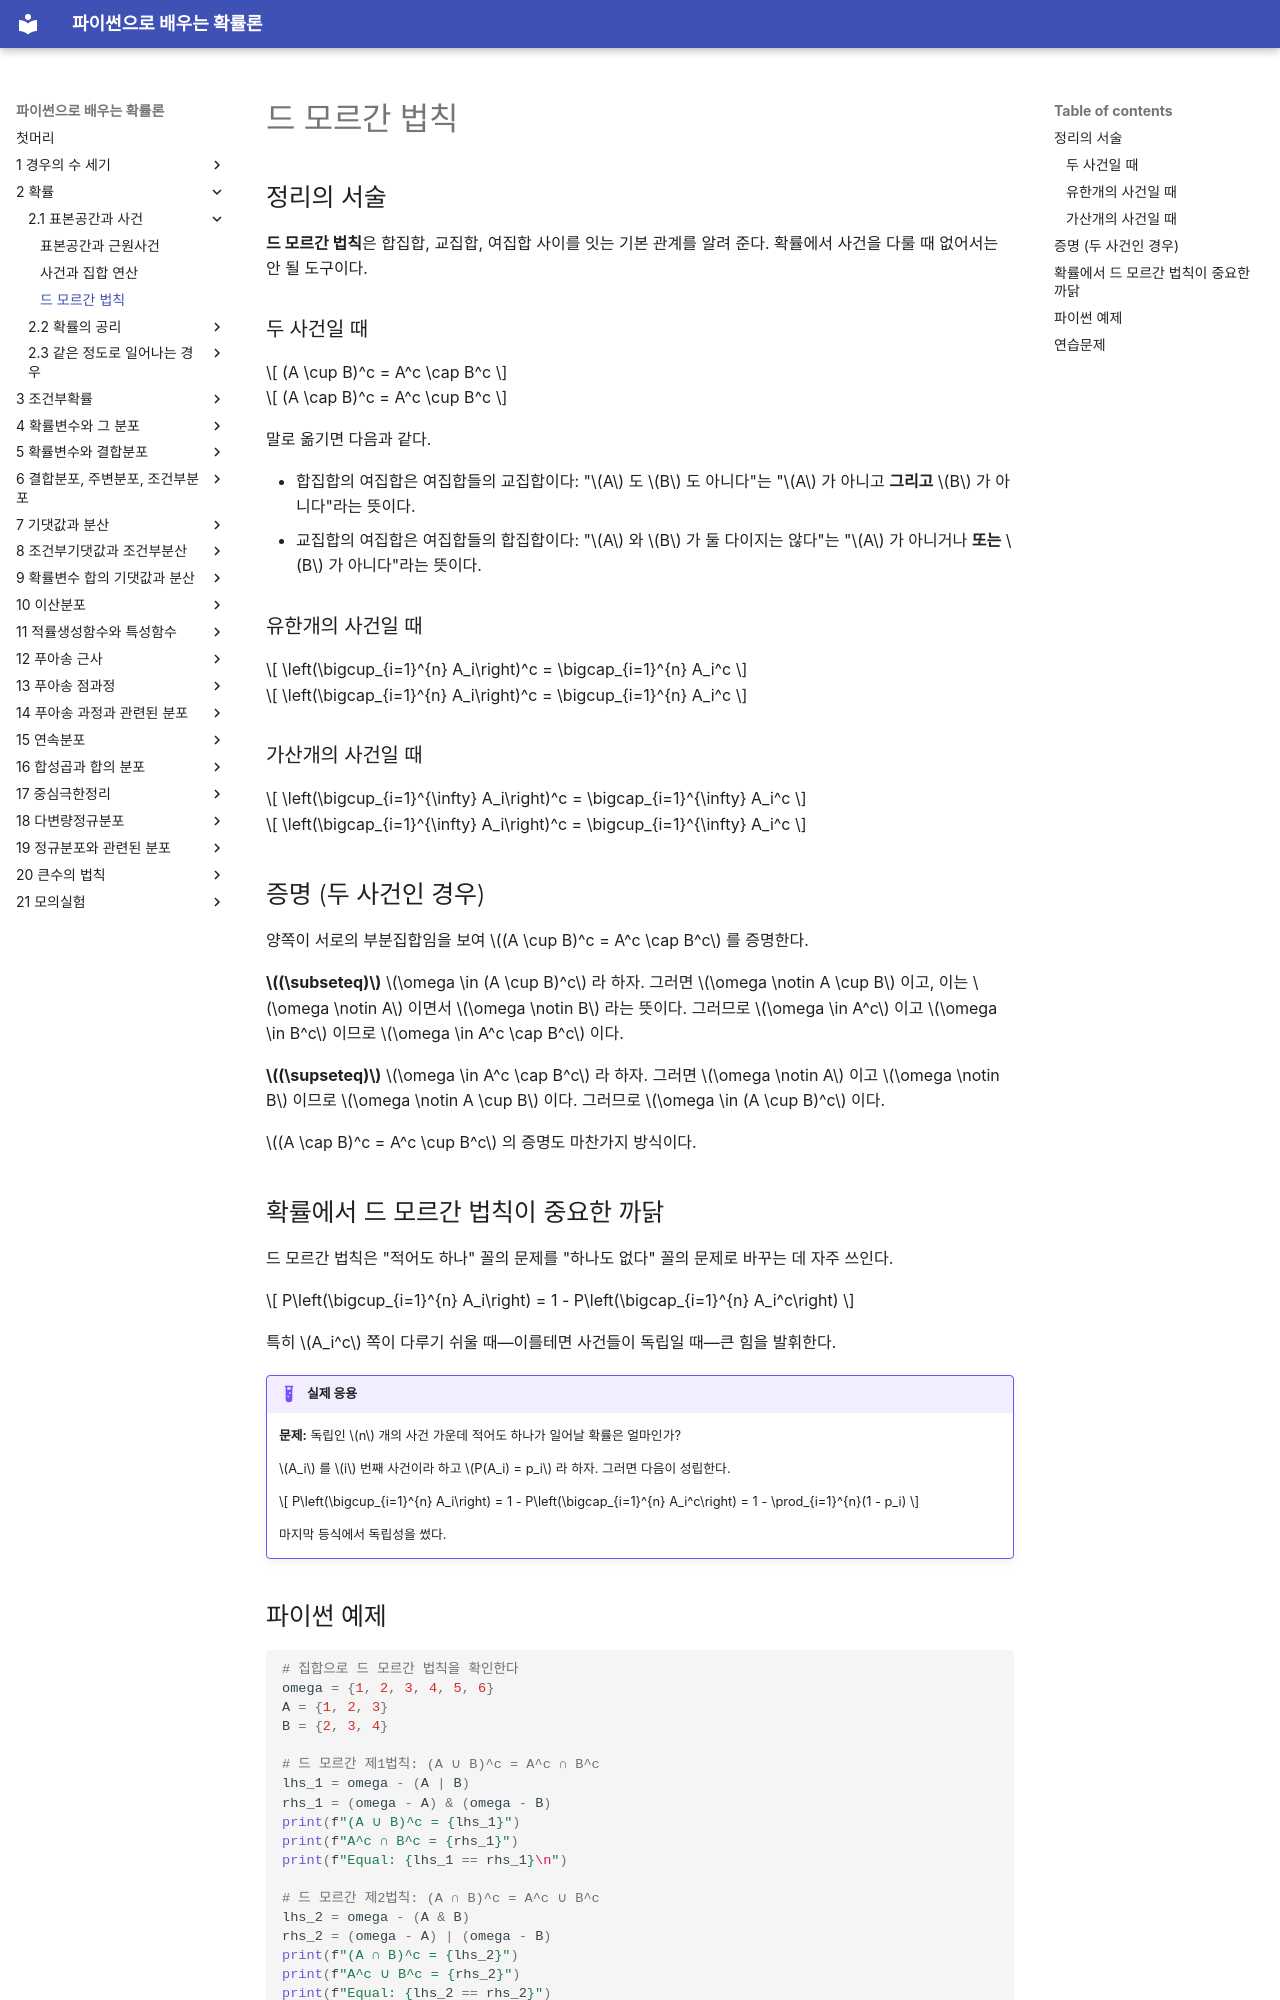

repository: SungchulLee/undergraduate_probability_book_writing · page: ch02/sample_space/de_morgan/index.html · generator: mkdocs

# 드 모르간 법칙

## 정리의 서술

**드 모르간 법칙**은 합집합, 교집합, 여집합 사이를 잇는 기본 관계를 알려 준다. 확률에서 사건을 다룰 때 없어서는 안 될 도구이다.

### 두 사건일 때

$$
(A \cup B)^c = A^c \cap B^c
$$

$$
(A \cap B)^c = A^c \cup B^c
$$

말로 옮기면 다음과 같다.

- 합집합의 여집합은 여집합들의 교집합이다: "$A$ 도 $B$ 도 아니다"는 "$A$ 가 아니고 **그리고** $B$ 가 아니다"라는 뜻이다.
- 교집합의 여집합은 여집합들의 합집합이다: "$A$ 와 $B$ 가 둘 다이지는 않다"는 "$A$ 가 아니거나 **또는** $B$ 가 아니다"라는 뜻이다.

### 유한개의 사건일 때

$$
\left(\bigcup_{i=1}^{n} A_i\right)^c = \bigcap_{i=1}^{n} A_i^c
$$

$$
\left(\bigcap_{i=1}^{n} A_i\right)^c = \bigcup_{i=1}^{n} A_i^c
$$

### 가산개의 사건일 때

$$
\left(\bigcup_{i=1}^{\infty} A_i\right)^c = \bigcap_{i=1}^{\infty} A_i^c
$$

$$
\left(\bigcap_{i=1}^{\infty} A_i\right)^c = \bigcup_{i=1}^{\infty} A_i^c
$$

## 증명 (두 사건인 경우)

양쪽이 서로의 부분집합임을 보여 $(A \cup B)^c = A^c \cap B^c$ 를 증명한다.

**$(\subseteq)$** $\omega \in (A \cup B)^c$ 라 하자. 그러면 $\omega \notin A \cup B$ 이고, 이는 $\omega \notin A$ 이면서 $\omega \notin B$ 라는 뜻이다. 그러므로 $\omega \in A^c$ 이고 $\omega \in B^c$ 이므로 $\omega \in A^c \cap B^c$ 이다.

**$(\supseteq)$** $\omega \in A^c \cap B^c$ 라 하자. 그러면 $\omega \notin A$ 이고 $\omega \notin B$ 이므로 $\omega \notin A \cup B$ 이다. 그러므로 $\omega \in (A \cup B)^c$ 이다.

$(A \cap B)^c = A^c \cup B^c$ 의 증명도 마찬가지 방식이다.

## 확률에서 드 모르간 법칙이 중요한 까닭

드 모르간 법칙은 "적어도 하나" 꼴의 문제를 "하나도 없다" 꼴의 문제로 바꾸는 데 자주 쓰인다.

$$
P\left(\bigcup_{i=1}^{n} A_i\right) = 1 - P\left(\bigcap_{i=1}^{n} A_i^c\right)
$$

특히 $A_i^c$ 쪽이 다루기 쉬울 때—이를테면 사건들이 독립일 때—큰 힘을 발휘한다.

!!! example "실제 응용"
    **문제:** 독립인 $n$ 개의 사건 가운데 적어도 하나가 일어날 확률은 얼마인가?

    $A_i$ 를 $i$ 번째 사건이라 하고 $P(A_i) = p_i$ 라 하자. 그러면 다음이 성립한다.

    $$
    P\left(\bigcup_{i=1}^{n} A_i\right) = 1 - P\left(\bigcap_{i=1}^{n} A_i^c\right) = 1 - \prod_{i=1}^{n}(1 - p_i)
    $$

    마지막 등식에서 독립성을 썼다.
